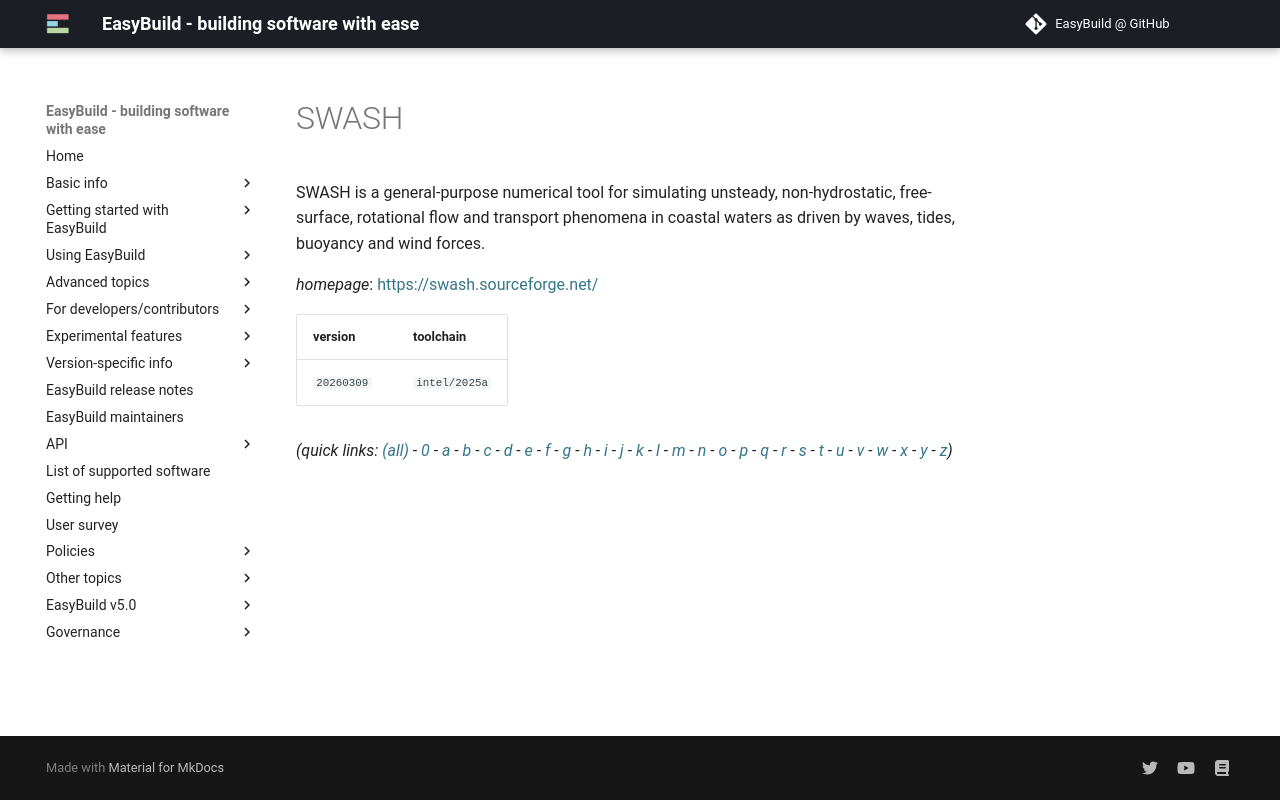

repository: easybuilders/easybuild-docs · page: version-specific/supported-software/s/SWASH/index.html · generator: mkdocs

---
search:
  boost: 0.5
---
# SWASH

SWASH is a general-purpose numerical tool for simulating unsteady, non-hydrostatic, free-surface,  rotational flow and transport phenomena in coastal waters as driven by waves, tides, buoyancy and wind forces.

*homepage*: <https://swash.sourceforge.net/>

version | toolchain
--------|----------
``20260309`` | ``intel/2025a``


*(quick links: [(all)](../index.md) - [0](../0/index.md) - [a](../a/index.md) - [b](../b/index.md) - [c](../c/index.md) - [d](../d/index.md) - [e](../e/index.md) - [f](../f/index.md) - [g](../g/index.md) - [h](../h/index.md) - [i](../i/index.md) - [j](../j/index.md) - [k](../k/index.md) - [l](../l/index.md) - [m](../m/index.md) - [n](../n/index.md) - [o](../o/index.md) - [p](../p/index.md) - [q](../q/index.md) - [r](../r/index.md) - [s](../s/index.md) - [t](../t/index.md) - [u](../u/index.md) - [v](../v/index.md) - [w](../w/index.md) - [x](../x/index.md) - [y](../y/index.md) - [z](../z/index.md))*
